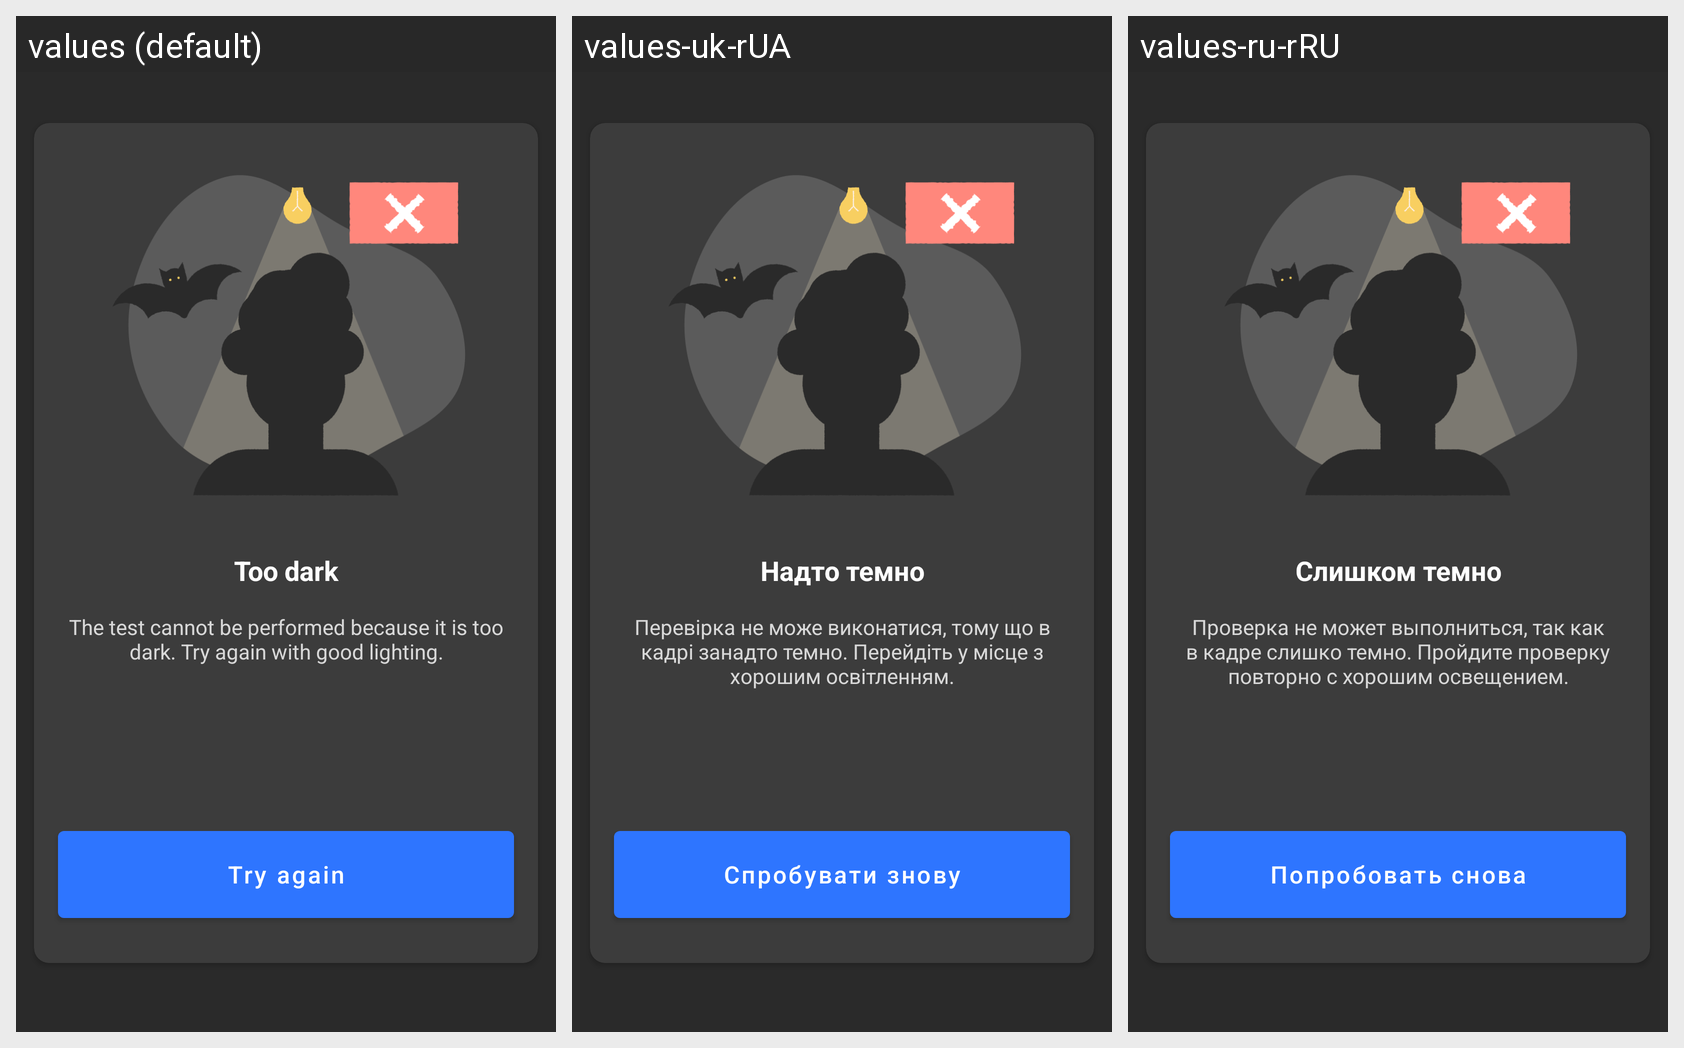

The Android screen above is rendered under several locales of the same app. Produce the string resources it draws, with the default and per-locale values.
Android screen res/layout/too_dark_fragment.xml rendered under 3 locales, left to right: values (default), values-uk-rUA, values-ru-rRU. Device: Nexus 5 (rendered at 1080×1920; each locale shown at half size, 540×960, under a caption strip naming it); theme Theme.MaterialComponents.DayNight.NoActionBar.
Other locales in the repository, not shown: values-pl, values-ru, values-uk.
Strings drawn on this screen, with the default value and each locale's value (text and hints the layout hard-codes, and strings that could not be matched under every locale, appear in the picture but are not listed):

too_dark_title
  values: Too dark
  values-uk-rUA: Надто темно
  values-ru-rRU: Слишком темно

wrong_move_repeat_button
  values: Try again
  values-uk-rUA: Спробувати знову
  values-ru-rRU: Попробовать снова
